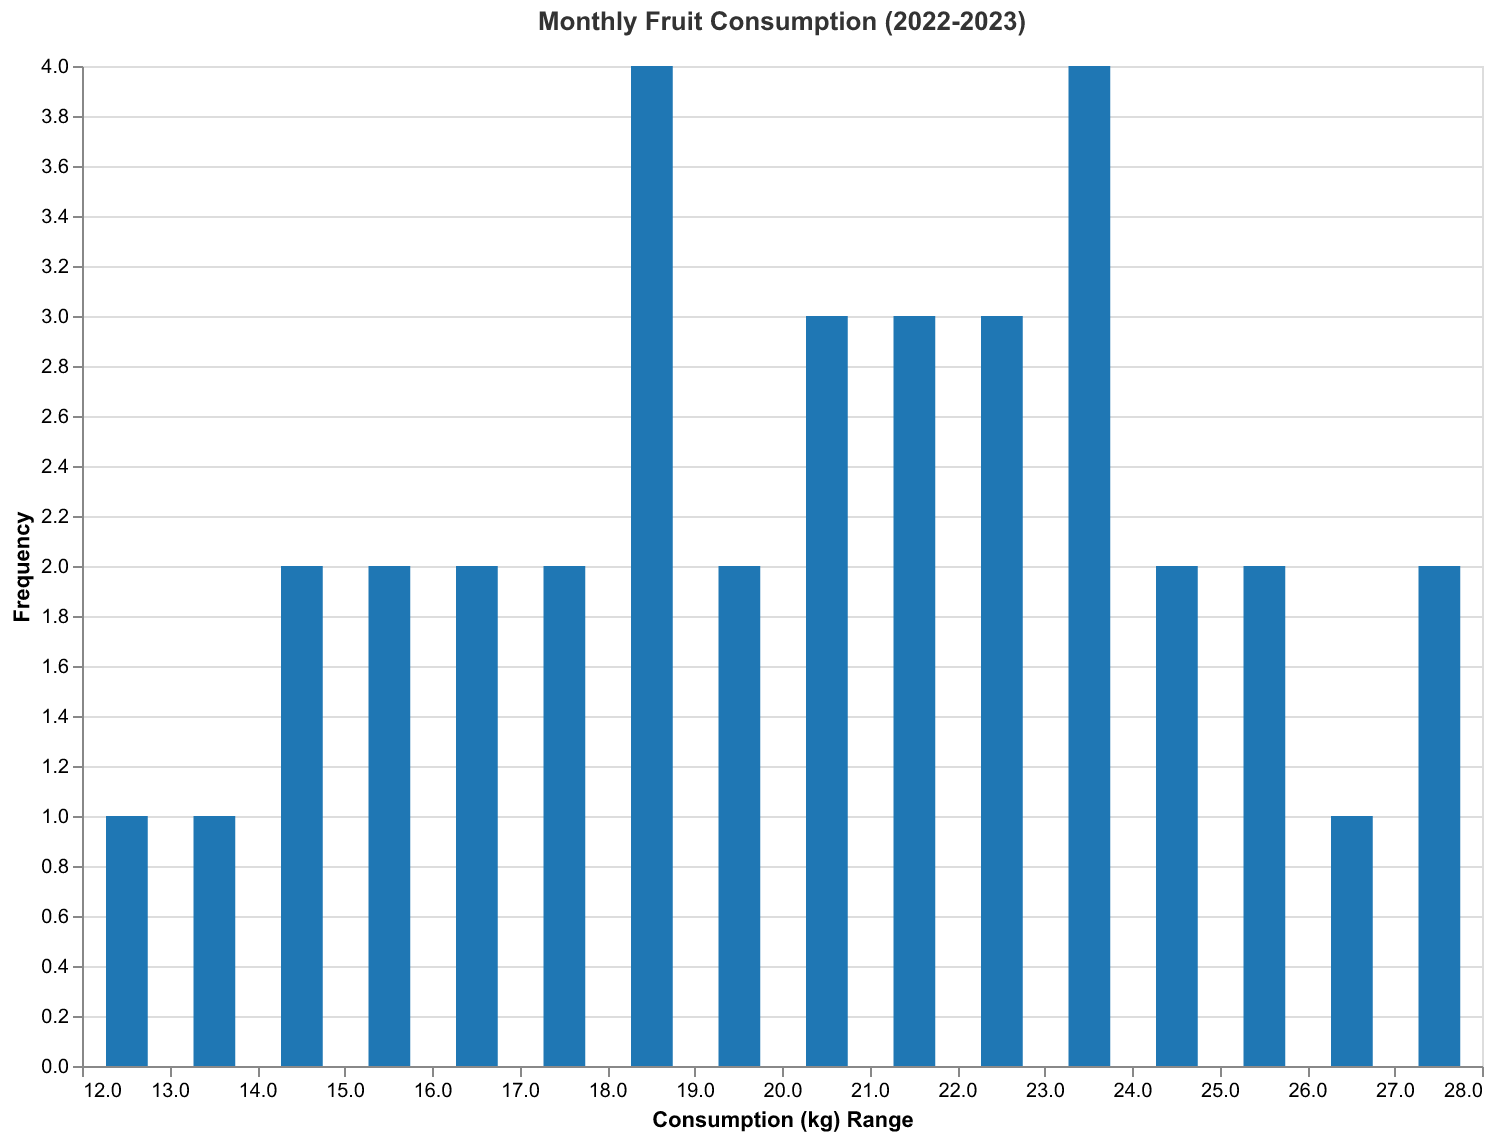

The table this chart was drawn from, first rows:
Month, Consumption (kg)
January, 15
February, 12
March, 18
April, 20
May, 25
June, 22
July, 27
August, 24
September, 22
October, 20
November, 18
December, 16
January, 14
February, 13
March, 17
April, 19
May, 23
June, 21
July, 26
August, 23
September, 21
October, 19
November, 17
December, 15
January, 16
February, 14
March, 18
April, 21
May, 24
June, 23
July, 28
August, 25
September, 23
October, 22
November, 20
December, 18
